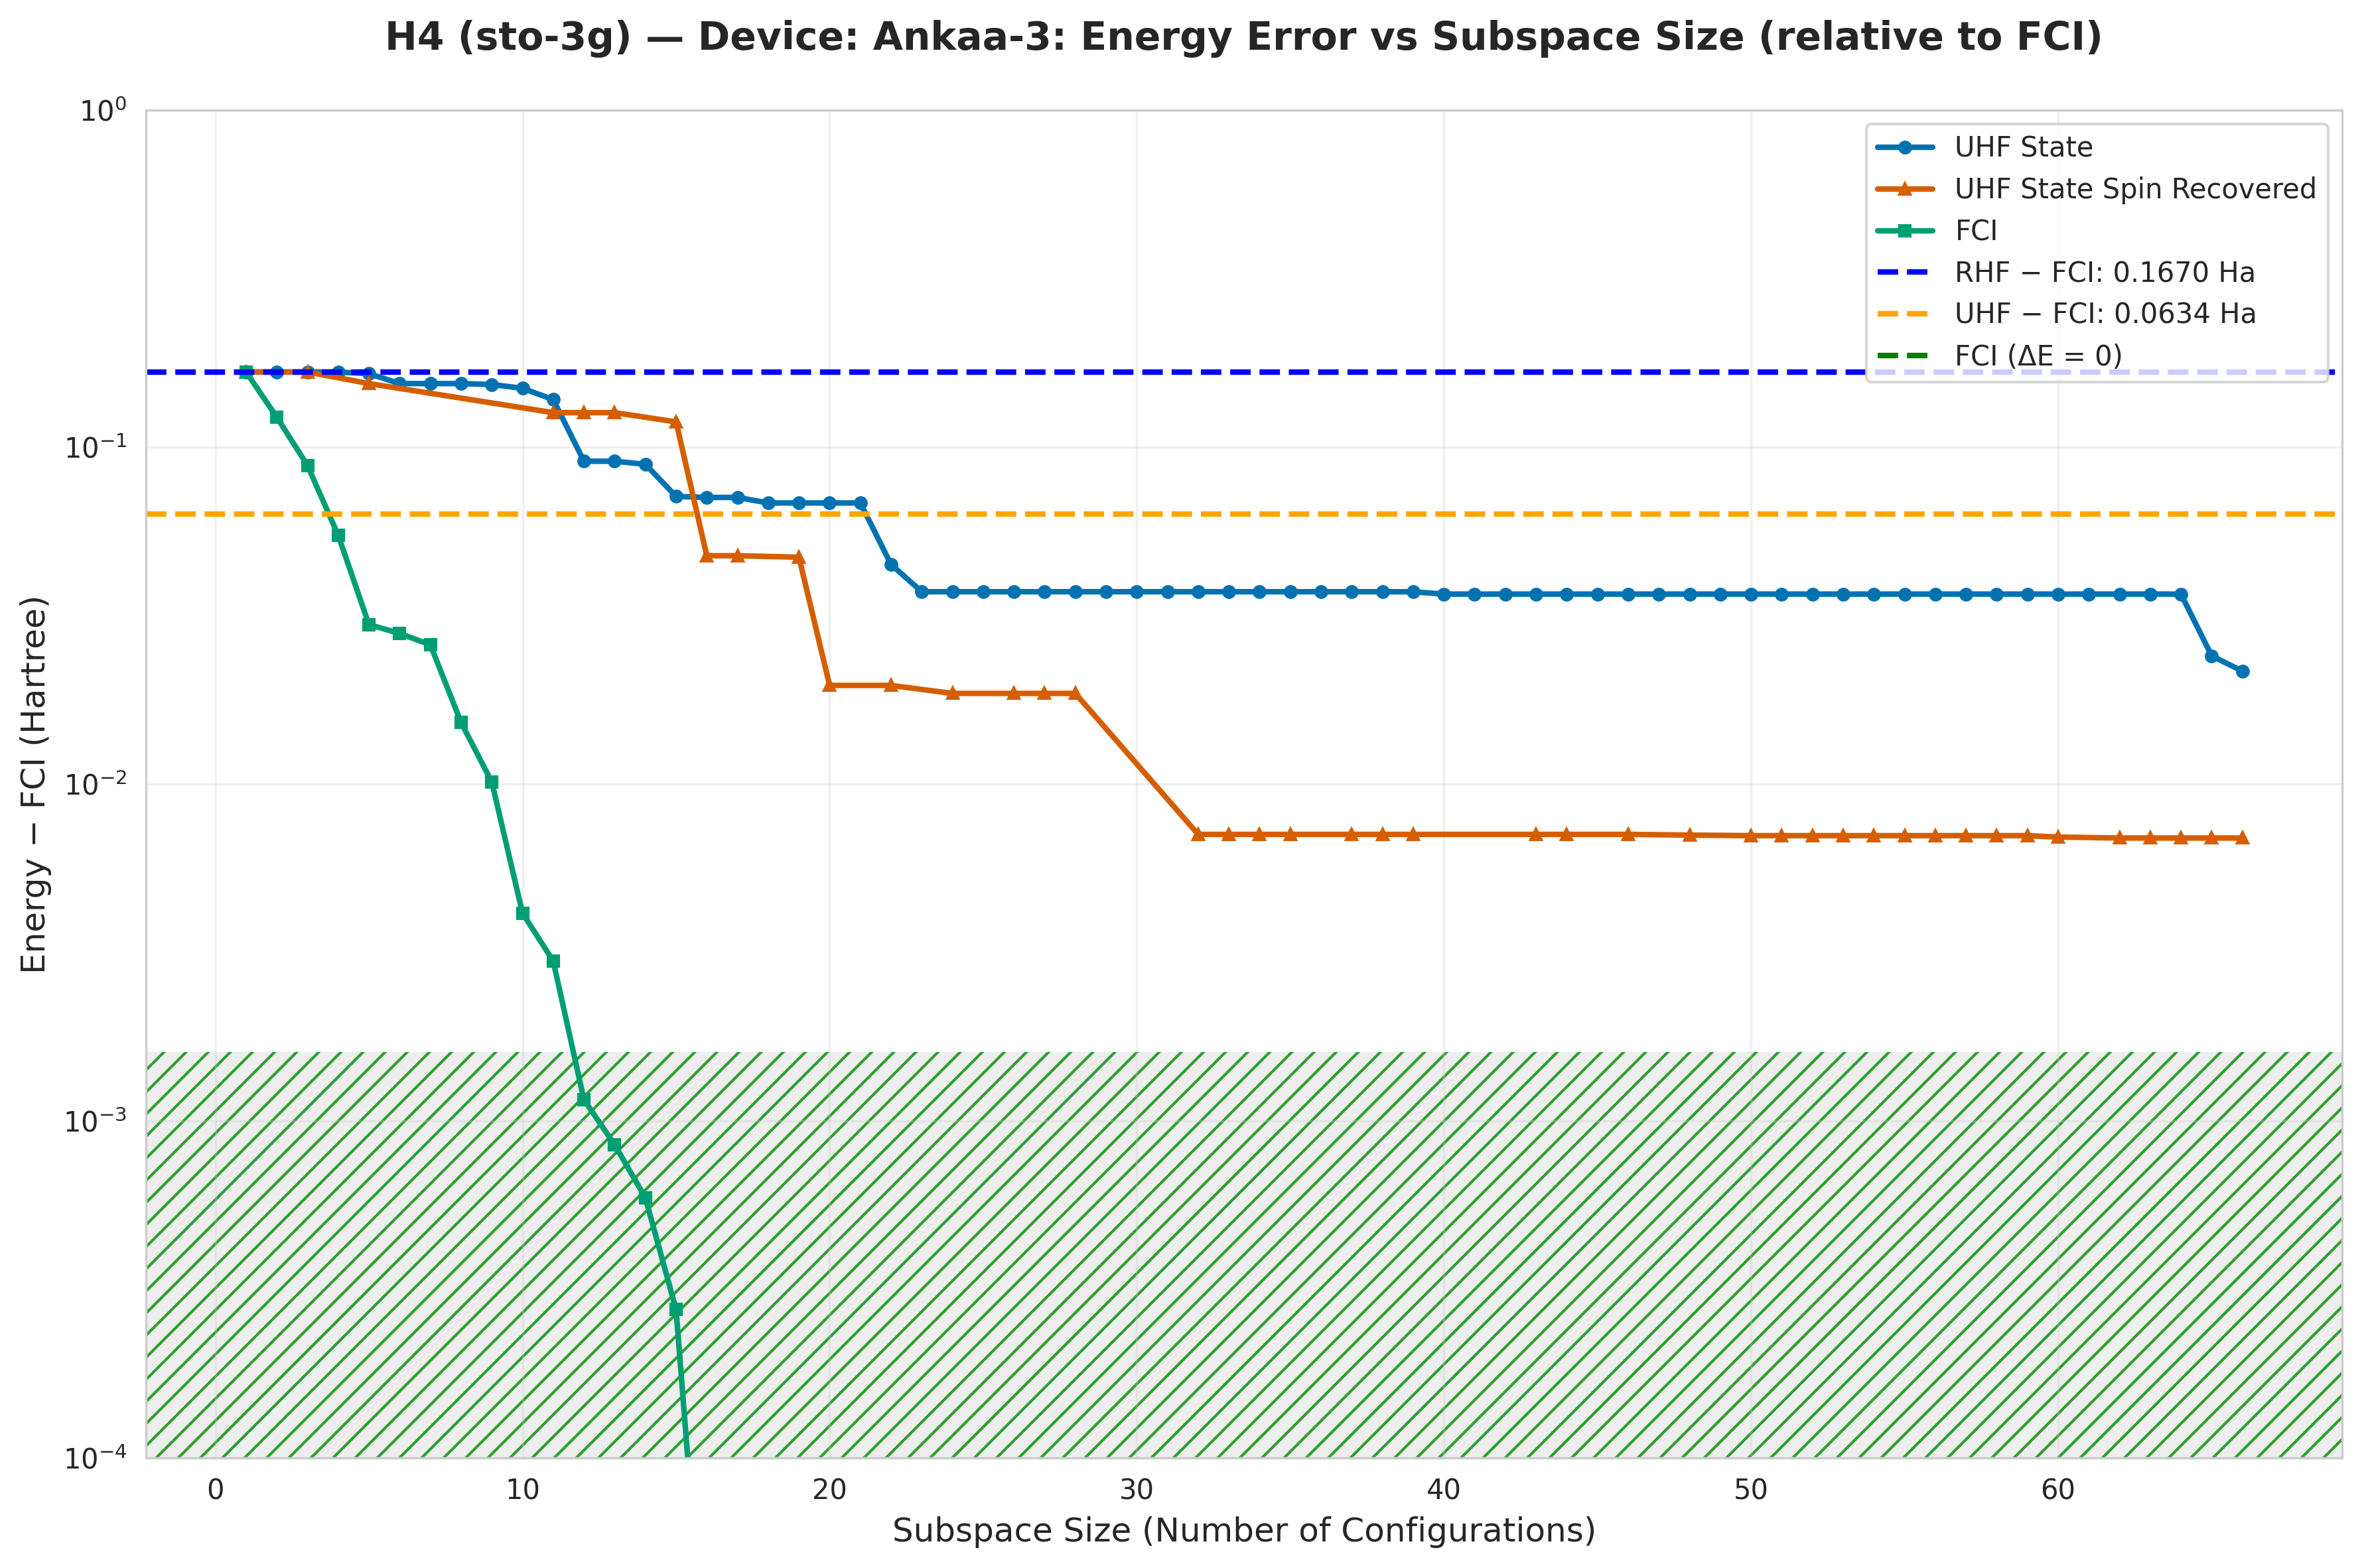

Source data for this figure (header and first rows):
subspace_size, qsci_energy, qsci_S2, spin_symm_energy, spin_symm_S2, fci_subspace_energy, mean_sample_number
1, -1.829, 0.0, -1.829, 0.0, -1.829, 2.974
2, -1.829, 2.954604520168646e-32, -1.829, 2.954604520168646e-32, -1.874, 5.628
3, -1.829, 0.0, -1.829, 0.0, -1.908, 5.628
4, -1.829, 0.0, -1.829, 0.0, -1.941, 15.5
5, -1.831, 0.006587, -1.842, 2, -1.966, 15.5
6, -1.842, 2, -1.842, 2.0, -1.968, 22.05
7, -1.842, 2, -1.843, 0.07317, -1.97, 22.05
8, -1.842, 2, -1.854, 0.02908, -1.981, 22.05
9, -1.843, 0.07317, -1.867, 0.06254, -1.986, 22.05
10, -1.847, 0.1199, -1.869, 0.01535, -1.992, 22.05
11, -1.858, 1.979, -1.87, 2.6644439551973624e-18, -1.993, 22.05
12, -1.905, 0.2012, -1.87, 2.6644439551973624e-18, -1.995, 29.3
13, -1.905, 0.2012, -1.87, 2.6644439551973624e-18, -1.995, 32.68
14, -1.907, 0.2061, -1.87, -1.555686086106888e-18, -1.996, 52.81
15, -1.925, 0.2426, -1.877, 2, -1.996, 52.81
16, -1.925, 0.2344, -1.949, -7.500137830893605e-18, -1.996, 55.39
17, -1.925, 0.2344, -1.949, 6.584031056548047e-18, -1.996, 70.97
18, -1.928, 0.2361, -1.949, 0.0007583, -1.996, 90.84
19, -1.928, 0.2361, -1.949, -9.330006046099049e-19, -1.996, 90.84
20, -1.928, 0.2361, -1.977, 5.6979892224996874e-18, -1.996, 113.5
21, -1.928, 0.2361, -1.977, 4.297114904204638e-18, -1.996, 146.5
22, -1.951, 0.468, -1.977, 7.087422195345028e-31, -1.996, 146.5
23, -1.959, 0.5095, -1.977, 0.001819, -1.996, 151.4
24, -1.959, 0.5095, -1.978, 4.573423138032419e-18, -1.996, 151.4
25, -1.959, 0.5095, -1.978, 4.573423138020611e-18, -1.996, 156.6
26, -1.959, 0.5095, -1.978, -5.670946720564935e-18, -1.996, 156.6
27, -1.959, 0.5095, -1.978, -5.670946720564935e-18, -1.996, 174.7
28, -1.959, 0.5095, -1.978, -9.330175083879088e-18, -1.996, 267.2
29, -1.959, 0.5095, -1.978, -3.47589955547441e-18, -1.996, 267.2
30, -1.959, 0.5095, -1.978, -1.8332880783865973e-19, -1.996, 267.2
31, -1.959, 0.5095, -1.989, 6.2341567519145895e-18, -1.996, 267.2
32, -1.959, 0.5095, -1.989, 1.1513944598415337e-18, -1.996, 267.2
33, -1.959, 0.5095, -1.989, 1.1513944598759878e-18, -1.996, 283.9
34, -1.959, 0.5095, -1.989, 5.082762292104099e-18, -1.996, 302.8
35, -1.959, 0.5095, -1.989, -3.692775605837759e-18, -1.996, 324.4
36, -1.959, 0.5095, -1.989, 1.1513944598692424e-18, -1.996, 349.4
37, -1.959, 0.5095, -1.989, 3.3495773592782806e-29, -1.996, 349.4
38, -1.959, 0.5095, -1.989, 3.4894769104385694e-29, -1.996, 378.5
39, -1.959, 0.5104, -1.989, 3.457737584955068e-29, -1.996, 412.9
40, -1.96, 0.5015, -1.989, 3.398573017063492e-29, -1.996, 454.2
41, -1.96, 0.5014, -1.989, -6.234156751895364e-18, -1.996, 454.2
42, -1.96, 0.5014, -1.989, 9.484819790118259e-30, -1.996, 454.2
43, -1.96, 0.5014, -1.989, 9.688340131409981e-18, -1.996, 454.2
44, -1.96, 0.5014, -1.989, -5.7569722991496116e-18, -1.996, 504.7
45, -1.96, 0.5014, -1.989, -5.7569722991496116e-18, -1.996, 504.7
46, -1.96, 0.5014, -1.989, 4.771844527556334e-19, -1.996, 504.7
47, -1.96, 0.5014, -1.989, 5.6964230541963184e-05, -1.996, 648.9
48, -1.96, 0.5014, -1.989, 5.696423054196286e-05, -1.996, 648.9
49, -1.96, 0.5014, -1.989, 2.5527098921743854e-19, -1.996, 648.9
50, -1.96, 0.5014, -1.989, 3.705354240434377e-18, -1.996, 648.9
51, -1.96, 0.5014, -1.989, 2.8309145459947484e-19, -1.996, 757
52, -1.96, 0.5014, -1.989, -3.347299626071547e-18, -1.996, 757
53, -1.96, 0.5014, -1.989, -7.674062265630903e-20, -1.996, 908.4
54, -1.96, 0.5014, -1.989, -4.7796974249306024e-18, -1.996, 908.4
55, -1.96, 0.5014, -1.989, 4.86446506011643e-18, -1.996, 1135
56, -1.96, 0.5014, -1.989, -2.5369510746312584e-18, -1.996, 1135
57, -1.96, 0.5014, -1.989, -5.073711914783661e-18, -1.996, 1135
58, -1.96, 0.5014, -1.989, 2.8898193629541597e-29, -1.996, 1514
59, -1.96, 0.5014, -1.989, -6.809874576982064e-19, -1.996, 1514
60, -1.96, 0.5014, -1.989, 0.0001489, -1.996, 1514
... 6 more rows
